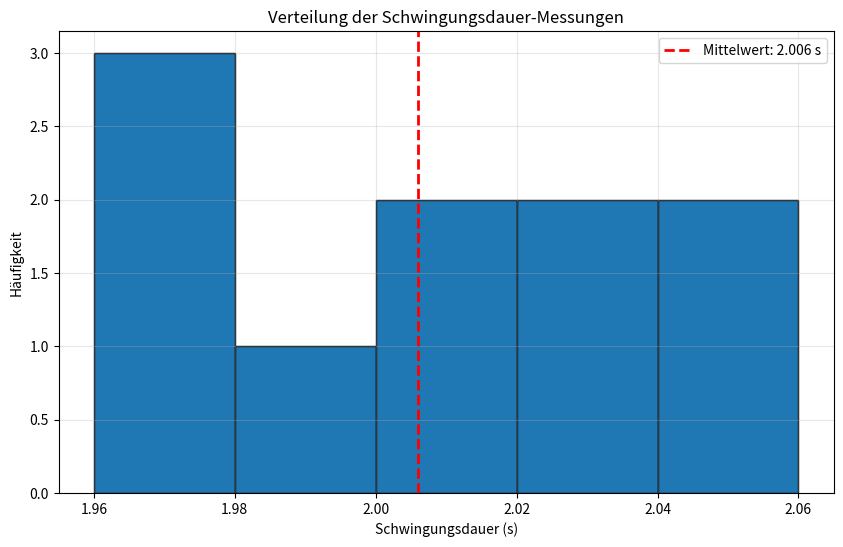

Recreate this plot in Python. (Note: this script raises an exception after producing the figure.)
# schwingungsdauer_analyse.py

import pandas as pd
import numpy as np
import matplotlib.pyplot as plt

# Schwingungsdauer-Werte direkt im Skript definieren
T = np.array([2.05, 1.99, 2.06, 1.97, 2.01, 2.00, 2.03, 1.97, 2.02, 1.96])

print("Schwingungsdauer-Werte:")
print(T)

# Berechnung der statistischen Kenngrößen
T_mittel = np.mean(T)
T_std = np.std(T, ddof=1)
T_std_mittelwert = T_std / np.sqrt(len(T))

print(f"\nMittlere Schwingungsdauer <T>: {T_mittel:.3f} s")
print(f"Standardabweichung σ_T: {T_std:.3f} s")
print(f"Standardabweichung des Mittelwerts σ_<T>: {T_std_mittelwert:.3f} s")

# Histogramm erstellen
plt.figure(figsize=(10, 6))
plt.hist(T, bins="auto", edgecolor="black")
plt.title("Verteilung der Schwingungsdauer-Messungen")
plt.xlabel("Schwingungsdauer (s)")
plt.ylabel("Häufigkeit")
plt.axvline(
    T_mittel,
    color="r",
    linestyle="dashed",
    linewidth=2,
    label=f"Mittelwert: {T_mittel:.3f} s",
)
plt.legend()
plt.grid(True, alpha=0.3)
plt.savefig("schwingungsdauer_histogramm.png")
plt.show()

# Optional: Daten in Excel-Datei speichern
df = pd.DataFrame({"Messung": range(1, len(T) + 1), "Schwingungsdauer (s)": T})
df.to_excel("schwingungsdauer_messungen.xlsx", index=False)
print("\nDaten wurden in 'schwingungsdauer_messungen.xlsx' gespeichert.")
